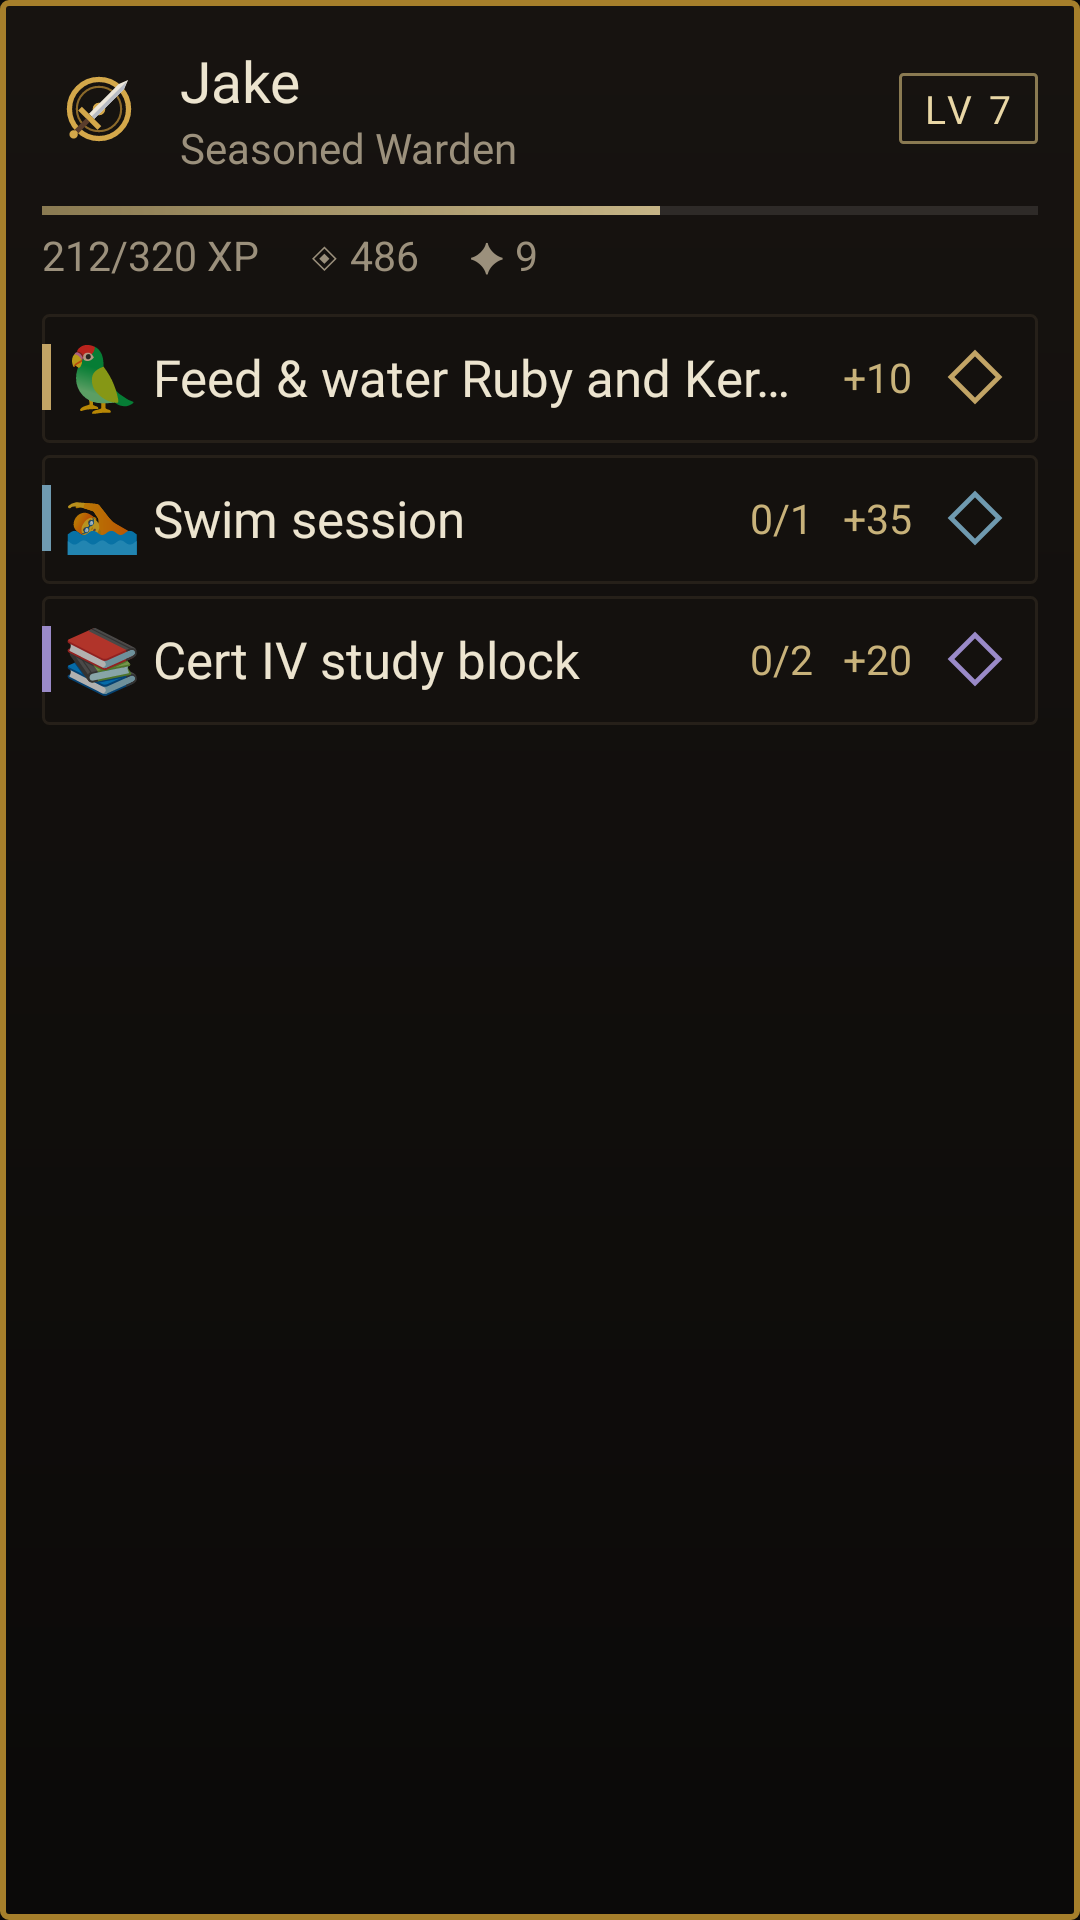

The Android layout XML behind this screen, and the referenced resources:
<!-- AndroidManifest.xml: application theme AppTheme -->
<!-- res/layout/widget_preview.xml -->
<?xml version="1.0" encoding="utf-8"?>
<LinearLayout xmlns:android="http://schemas.android.com/apk/res/android"
    android:id="@+id/w_root"
    android:layout_width="match_parent"
    android:layout_height="match_parent"
    android:background="@drawable/widget_bg"
    android:orientation="vertical"
    android:padding="14dp">

    <LinearLayout
        
        android:layout_width="match_parent"
        android:layout_height="wrap_content"
        android:orientation="vertical">

        <LinearLayout
            android:layout_width="match_parent"
            android:layout_height="wrap_content"
            android:gravity="center_vertical"
            android:orientation="horizontal">

            <ImageView
                android:layout_width="38dp"
                android:layout_height="38dp"
                android:src="@drawable/ic_emblem" />

            <LinearLayout
                android:layout_width="0dp"
                android:layout_height="wrap_content"
                android:layout_weight="1"
                android:layout_marginStart="8dp"
                android:orientation="vertical">

                <TextView
                    
                    android:layout_width="wrap_content"
                    android:layout_height="wrap_content"
                    android:ellipsize="end"
                    android:fontFamily="@font/jersey15"
                    android:singleLine="true"
                    android:text="Jake"
                    android:textColor="@color/text"
                    android:textSize="19sp" />

                <TextView
                    
                    android:layout_width="wrap_content"
                    android:layout_height="wrap_content"
                    android:ellipsize="end"
                    android:singleLine="true"
                    android:text="Seasoned Warden"
                    android:textColor="@color/mute"
                    android:fontFamily="@font/jersey15"
                    android:textSize="14sp" />
            </LinearLayout>

            <TextView
                
                android:layout_width="wrap_content"
                android:layout_height="wrap_content"
                android:background="@drawable/lv_badge"
                android:paddingStart="8dp"
                android:paddingTop="3dp"
                android:paddingEnd="8dp"
                android:paddingBottom="3dp"
                android:text="LV 7"
                android:textColor="@color/gold2"
                android:textSize="13sp"
                android:fontFamily="@font/jersey15"
                android:letterSpacing="0.1" />
        </LinearLayout>

        <ProgressBar
            
            style="@android:style/Widget.ProgressBar.Horizontal"
            android:layout_width="match_parent"
            android:layout_height="3dp"
            android:layout_marginTop="10dp"
            android:max="100"
            android:progress="62"
            android:progressDrawable="@drawable/xp_bar" />

        <TextView
            
            android:layout_width="match_parent"
            android:layout_height="wrap_content"
            android:layout_marginTop="4dp"
            android:singleLine="true"
            android:text="212/320 XP     ◈ 486     ✦ 9"
            android:textColor="@color/mute"
            android:textSize="13.5sp" />
    </LinearLayout>

    <LinearLayout
        android:layout_width="match_parent"
        android:layout_height="wrap_content"
        android:layout_marginTop="10dp"
        android:orientation="vertical">
        <LinearLayout
            
            android:layout_width="match_parent"
            android:layout_height="wrap_content"
            android:background="@drawable/row_bg"
            android:gravity="center_vertical"
            android:minHeight="47dp"
            android:orientation="horizontal"
            android:paddingEnd="10dp"
            android:paddingBottom="5dp">

            <FrameLayout
                
                android:layout_width="3dp"
                android:layout_height="22dp"
                android:background="#FFC2A465" />

            <TextView
                
                android:layout_width="34dp"
                android:layout_height="wrap_content"
                android:gravity="center"
                android:text="🦜"
                android:textSize="21sp" />

            <TextView
                
                android:layout_width="0dp"
                android:layout_height="wrap_content"
                android:layout_weight="1"
                android:ellipsize="end"
                android:singleLine="true"
                android:text="Feed &amp; water Ruby and Kermit"
                android:textColor="@color/text"
                android:fontFamily="@font/jersey15"
                android:textSize="17sp" />

            <TextView
                
                android:layout_width="wrap_content"
                android:layout_height="wrap_content"
                android:layout_marginStart="6dp"
                android:layout_marginEnd="10dp"
                android:text="+10"
                android:textColor="@color/gold"
                android:textSize="13.5sp" />

            <ImageView
                
                android:layout_width="22dp"
                android:layout_height="22dp"
                android:src="@drawable/check_ring"
                android:tint="#FFC2A465" />
        </LinearLayout>
        <LinearLayout
            
            android:layout_width="match_parent"
            android:layout_height="wrap_content"
            android:background="@drawable/row_bg"
            android:gravity="center_vertical"
            android:minHeight="47dp"
            android:orientation="horizontal"
            android:paddingEnd="10dp"
            android:paddingBottom="5dp">

            <FrameLayout
                
                android:layout_width="3dp"
                android:layout_height="22dp"
                android:background="#FF6F9AB0" />

            <TextView
                
                android:layout_width="34dp"
                android:layout_height="wrap_content"
                android:gravity="center"
                android:text="🏊"
                android:textSize="21sp" />

            <TextView
                
                android:layout_width="0dp"
                android:layout_height="wrap_content"
                android:layout_weight="1"
                android:ellipsize="end"
                android:singleLine="true"
                android:text="Swim session"
                android:textColor="@color/text"
                android:fontFamily="@font/jersey15"
                android:textSize="17sp" />

            <TextView
                
                android:layout_width="wrap_content"
                android:layout_height="wrap_content"
                android:layout_marginStart="6dp"
                android:layout_marginEnd="10dp"
                android:text="0/1   +35"
                android:textColor="@color/gold"
                android:textSize="13.5sp" />

            <ImageView
                
                android:layout_width="22dp"
                android:layout_height="22dp"
                android:src="@drawable/check_ring"
                android:tint="#FF6F9AB0" />
        </LinearLayout>
        <LinearLayout
            
            android:layout_width="match_parent"
            android:layout_height="wrap_content"
            android:background="@drawable/row_bg"
            android:gravity="center_vertical"
            android:minHeight="47dp"
            android:orientation="horizontal"
            android:paddingEnd="10dp"
            android:paddingBottom="5dp">

            <FrameLayout
                
                android:layout_width="3dp"
                android:layout_height="22dp"
                android:background="#FF9A8AC8" />

            <TextView
                
                android:layout_width="34dp"
                android:layout_height="wrap_content"
                android:gravity="center"
                android:text="📚"
                android:textSize="21sp" />

            <TextView
                
                android:layout_width="0dp"
                android:layout_height="wrap_content"
                android:layout_weight="1"
                android:ellipsize="end"
                android:singleLine="true"
                android:text="Cert IV study block"
                android:textColor="@color/text"
                android:fontFamily="@font/jersey15"
                android:textSize="17sp" />

            <TextView
                
                android:layout_width="wrap_content"
                android:layout_height="wrap_content"
                android:layout_marginStart="6dp"
                android:layout_marginEnd="10dp"
                android:text="0/2   +20"
                android:textColor="@color/gold"
                android:textSize="13.5sp" />

            <ImageView
                
                android:layout_width="22dp"
                android:layout_height="22dp"
                android:src="@drawable/check_ring"
                android:tint="#FF9A8AC8" />
        </LinearLayout>
    </LinearLayout>
</LinearLayout>
<!-- resources referenced by this layout -->
<resources>
  <color name="gold">#FFC8B27A</color>
  <color name="gold2">#FFE9D7A6</color>
  <color name="mute">#FF9B907C</color>
  <color name="text">#FFECE4CF</color>
  <!-- drawable check_ring (drawable) -->
  <vector xmlns:android="http://schemas.android.com/apk/res/android" android:width="22dp" android:height="22dp" android:viewportWidth="22" android:viewportHeight="22">
      <path android:fillColor="#00000000" android:strokeColor="#FFFFFFFF" android:strokeWidth="1.6" android:pathData="M11,3 L19,11 L11,19 L3,11 Z" />
  </vector>
  <!-- drawable ic_emblem (drawable) -->
  <vector xmlns:android="http://schemas.android.com/apk/res/android"
      android:width="108dp" android:height="108dp" android:viewportWidth="108" android:viewportHeight="108">
      <path android:fillColor="#00000000" android:strokeColor="#FFD4A84A" android:strokeWidth="5"
          android:pathData="M26,54 a28,28 0 1,0 56,0 a28,28 0 1,0 -56,0" />
      <path android:fillColor="#00000000" android:strokeColor="#FF8C6A2A" android:strokeWidth="2"
          android:pathData="M33,54 a21,21 0 1,0 42,0 a21,21 0 1,0 -42,0" />
      <path android:fillColor="#FFD4A84A" android:pathData="M48,54 a6,6 0 1,0 12,0 a6,6 0 1,0 -12,0" />
      <group android:rotation="45" android:pivotX="54" android:pivotY="54">
          <path android:fillColor="#FFECE6DA" android:pathData="M50.5,24 L54,15 L57.5,24 L57.5,64 L50.5,64 Z" />
          <path android:fillColor="#FFB7BBC4" android:pathData="M54,17 L57.5,24 L57.5,64 L54,64 Z" />
          <path android:fillColor="#FFD4A84A" android:pathData="M41,64 L67,64 L67,69 L41,69 Z" />
          <path android:fillColor="#FF5A3D2B" android:pathData="M51.5,69 L56.5,69 L56.5,84 L51.5,84 Z" />
          <path android:fillColor="#FFD4A84A" android:pathData="M50,88 a4,4 0 1,0 8,0 a4,4 0 1,0 -8,0" />
      </group>
  </vector>
  <!-- drawable lv_badge (drawable) -->
  <shape xmlns:android="http://schemas.android.com/apk/res/android" android:shape="rectangle">
      <solid android:color="#00000000" />
      <corners android:radius="1dp" />
      <stroke android:width="1dp" android:color="#FF8A7A52" />
  </shape>
  <!-- drawable row_bg (drawable) -->
  <inset xmlns:android="http://schemas.android.com/apk/res/android" android:insetBottom="4dp">
      <shape android:shape="rectangle">
          <solid android:color="#FF14110E" />
          <corners android:radius="2dp" />
          <stroke android:width="1dp" android:color="#FF262019" />
      </shape>
  </inset>
  <!-- drawable widget_bg (drawable) -->
  <shape xmlns:android="http://schemas.android.com/apk/res/android" android:shape="rectangle">
      <gradient android:angle="270" android:startColor="#F5171310" android:endColor="#F50A0908" />
      <corners android:radius="2dp" />
      <stroke android:width="2dp" android:color="#FFA67F2B" />
  </shape>
  <!-- drawable xp_bar (drawable) -->
  <layer-list xmlns:android="http://schemas.android.com/apk/res/android">
      <item android:id="@android:id/background">
          <shape><solid android:color="#1AFFFFFF" /></shape>
      </item>
      <item android:id="@android:id/progress">
          <clip><shape><gradient android:startColor="#FF8A7A52" android:endColor="#FFE9D7A6" /></shape></clip>
      </item>
  </layer-list>
  <style name="AppTheme" parent="android:Theme.Material.NoActionBar">
          <item name="android:windowBackground">@color/bg</item>
          <item name="android:statusBarColor">@color/status</item>
          <item name="android:navigationBarColor">@color/nav</item>
          <item name="android:colorAccent">@color/gold</item>
          <item name="android:colorPrimary">@color/status</item>
          <item name="android:windowSplashScreenBackground">@color/bg</item>
      </style>
  <color name="bg">#FF0A0908</color>
  <color name="status">#FF0F0C0A</color>
  <color name="nav">#FF0A0908</color>
</resources>
